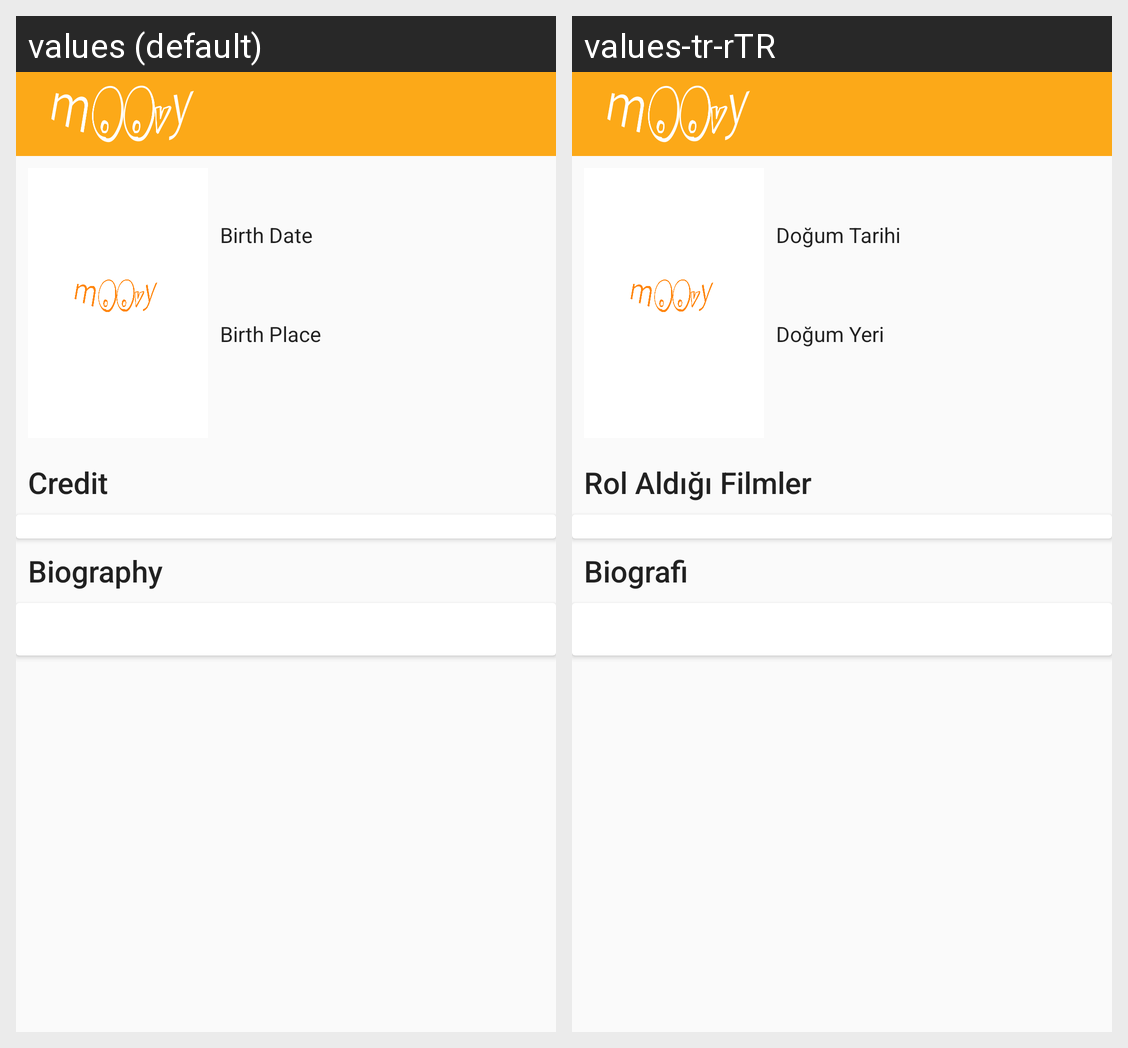

This grid shows one Android layout under two languages. Give, for every string resource on the screen, its name, the default text and each shown locale's text.
Android screen res/layout/activity_people_detail.xml rendered under 2 locales, left to right: values (default), values-tr-rTR. Device: Nexus 5 (rendered at 1080×1920; each locale shown at half size, 540×960, under a caption strip naming it); theme AppTheme.NoActionBar.
Strings drawn on this screen, with the default value and each locale's value (text and hints the layout hard-codes, and strings that could not be matched under every locale, appear in the picture but are not listed):

birth_date
  values: Birth Date
  values-tr-rTR: Doğum Tarihi

birth_place
  values: Birth Place
  values-tr-rTR: Doğum Yeri

credit
  values: Credit
  values-tr-rTR: Rol Aldığı Filmler

biography
  values: Biography
  values-tr-rTR: Biografi
